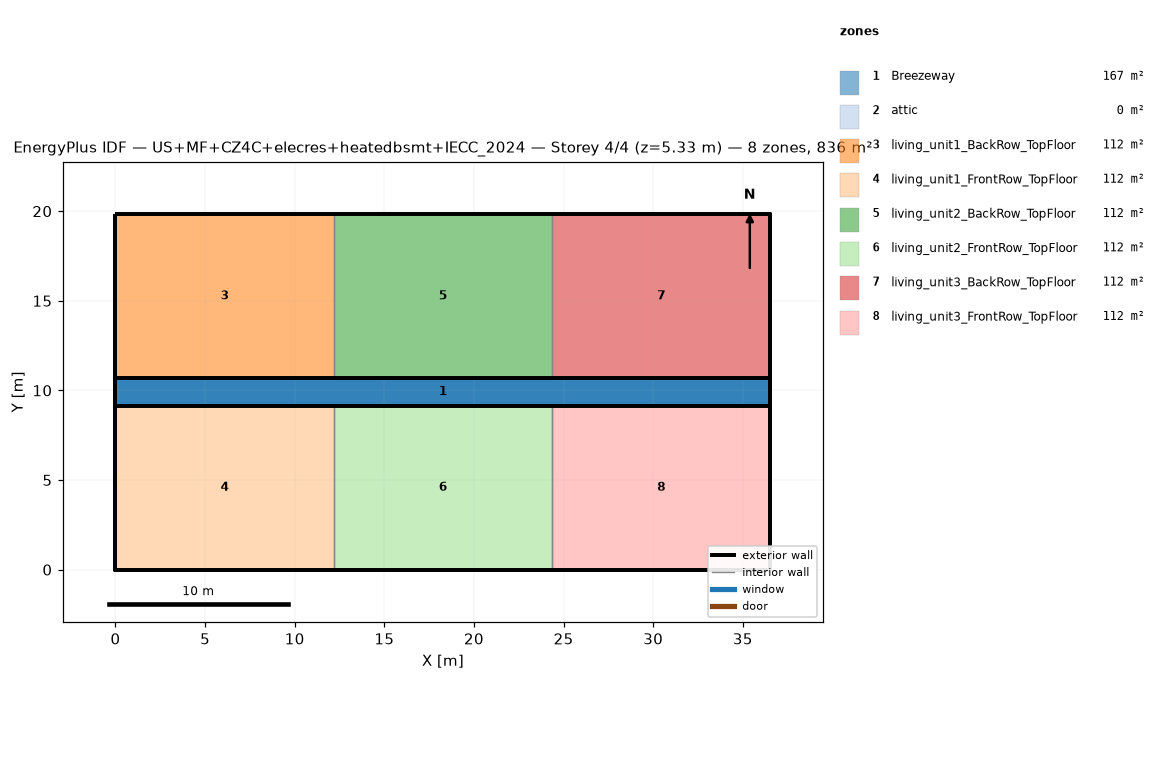
=== STOREY PLAN SPEC (per zone: floor XY polygon, exterior-wall plan segments, windows/doors) ===
zone 1: Breezeway  (167.0 m²)
  floor: (36.54, 9.16) (0.00, 9.16) (0.00, 10.68) (36.54, 10.68)
  floor: (36.54, 9.16) (0.00, 9.16) (0.00, 10.68) (36.54, 10.68)
  floor: (36.54, 9.16) (0.00, 9.16) (0.00, 10.68) (36.54, 10.68)
zone 2: attic  (0.0 m²)
  exterior wall: (36.54, 0.00) – (36.54, 19.84) – (36.54, 9.92)  [29.8 m]
  exterior wall: (0.00, 19.84) – (0.00, 0.00) – (0.00, 9.92)  [29.8 m]
zone 3: living_unit1_BackRow_TopFloor  (111.5 m²)
  floor: (12.18, 10.68) (0.00, 10.68) (0.00, 19.84) (12.18, 19.84)
  exterior wall: (12.18, 19.84) – (0.00, 19.84)  [12.2 m]
  exterior wall: (0.00, 19.84) – (0.00, 10.68)  [9.2 m]
  exterior wall: (0.00, 10.68) – (12.18, 10.68)  [12.2 m]
  interior walls: 1
zone 4: living_unit1_FrontRow_TopFloor  (111.5 m²)
  floor: (12.18, 0.00) (0.00, 0.00) (0.00, 9.16) (12.18, 9.16)
  exterior wall: (0.00, 0.00) – (12.18, 0.00)  [12.2 m]
  exterior wall: (0.00, 9.16) – (0.00, 0.00)  [9.2 m]
  exterior wall: (12.18, 9.16) – (0.00, 9.16)  [12.2 m]
  interior walls: 1
zone 5: living_unit2_BackRow_TopFloor  (111.5 m²)
  floor: (24.36, 10.68) (12.18, 10.68) (12.18, 19.84) (24.36, 19.84)
  exterior wall: (12.18, 10.68) – (24.36, 10.68)  [12.2 m]
  exterior wall: (24.36, 19.84) – (12.18, 19.84)  [12.2 m]
  interior walls: 2
zone 6: living_unit2_FrontRow_TopFloor  (111.5 m²)
  floor: (24.36, 0.00) (12.18, 0.00) (12.18, 9.16) (24.36, 9.16)
  exterior wall: (12.18, 0.00) – (24.36, 0.00)  [12.2 m]
  exterior wall: (24.36, 9.16) – (12.18, 9.16)  [12.2 m]
  interior walls: 2
zone 7: living_unit3_BackRow_TopFloor  (111.5 m²)
  floor: (36.54, 10.68) (24.36, 10.68) (24.36, 19.84) (36.54, 19.84)
  exterior wall: (36.54, 10.68) – (36.54, 19.84)  [9.2 m]
  exterior wall: (36.54, 19.84) – (24.36, 19.84)  [12.2 m]
  exterior wall: (24.36, 10.68) – (36.54, 10.68)  [12.2 m]
  interior walls: 1
zone 8: living_unit3_FrontRow_TopFloor  (111.5 m²)
  floor: (36.54, 0.00) (24.36, 0.00) (24.36, 9.16) (36.54, 9.16)
  exterior wall: (24.36, 0.00) – (36.54, 0.00)  [12.2 m]
  exterior wall: (36.54, 0.00) – (36.54, 9.16)  [9.2 m]
  exterior wall: (36.54, 9.16) – (24.36, 9.16)  [12.2 m]
  interior walls: 1

=== DERIVED (storey summary) ===
Building: US+MF+CZ4C+elecres+heatedbsmt+IECC_2024
Storey: 4 of 4  (floor level z = 5.33 m)
Storey gross floor area: 836.2 m²
Zones on this storey: 8
  - Breezeway: floor 167.0 m²
  - attic: floor 0.0 m²; exterior wall 59.5 m (81.9 m²); WWR 0.0%
  - living_unit1_BackRow_TopFloor: floor 111.5 m²; exterior wall 33.5 m (86.9 m²); WWR 0.0%
  - living_unit1_FrontRow_TopFloor: floor 111.5 m²; exterior wall 33.5 m (86.9 m²); WWR 0.0%
  - living_unit2_BackRow_TopFloor: floor 111.5 m²; exterior wall 24.4 m (63.1 m²); WWR 0.0%
  - living_unit2_FrontRow_TopFloor: floor 111.5 m²; exterior wall 24.4 m (63.1 m²); WWR 0.0%
  - living_unit3_BackRow_TopFloor: floor 111.5 m²; exterior wall 33.5 m (86.9 m²); WWR 0.0%
  - living_unit3_FrontRow_TopFloor: floor 111.5 m²; exterior wall 33.5 m (86.9 m²); WWR 0.0%
Zone adjacency (shared interzone walls):
  - living_unit1_BackRow_TopFloor ↔ living_unit2_BackRow_TopFloor
  - living_unit1_FrontRow_TopFloor ↔ living_unit2_FrontRow_TopFloor
  - living_unit2_BackRow_TopFloor ↔ living_unit3_BackRow_TopFloor
  - living_unit2_FrontRow_TopFloor ↔ living_unit3_FrontRow_TopFloor